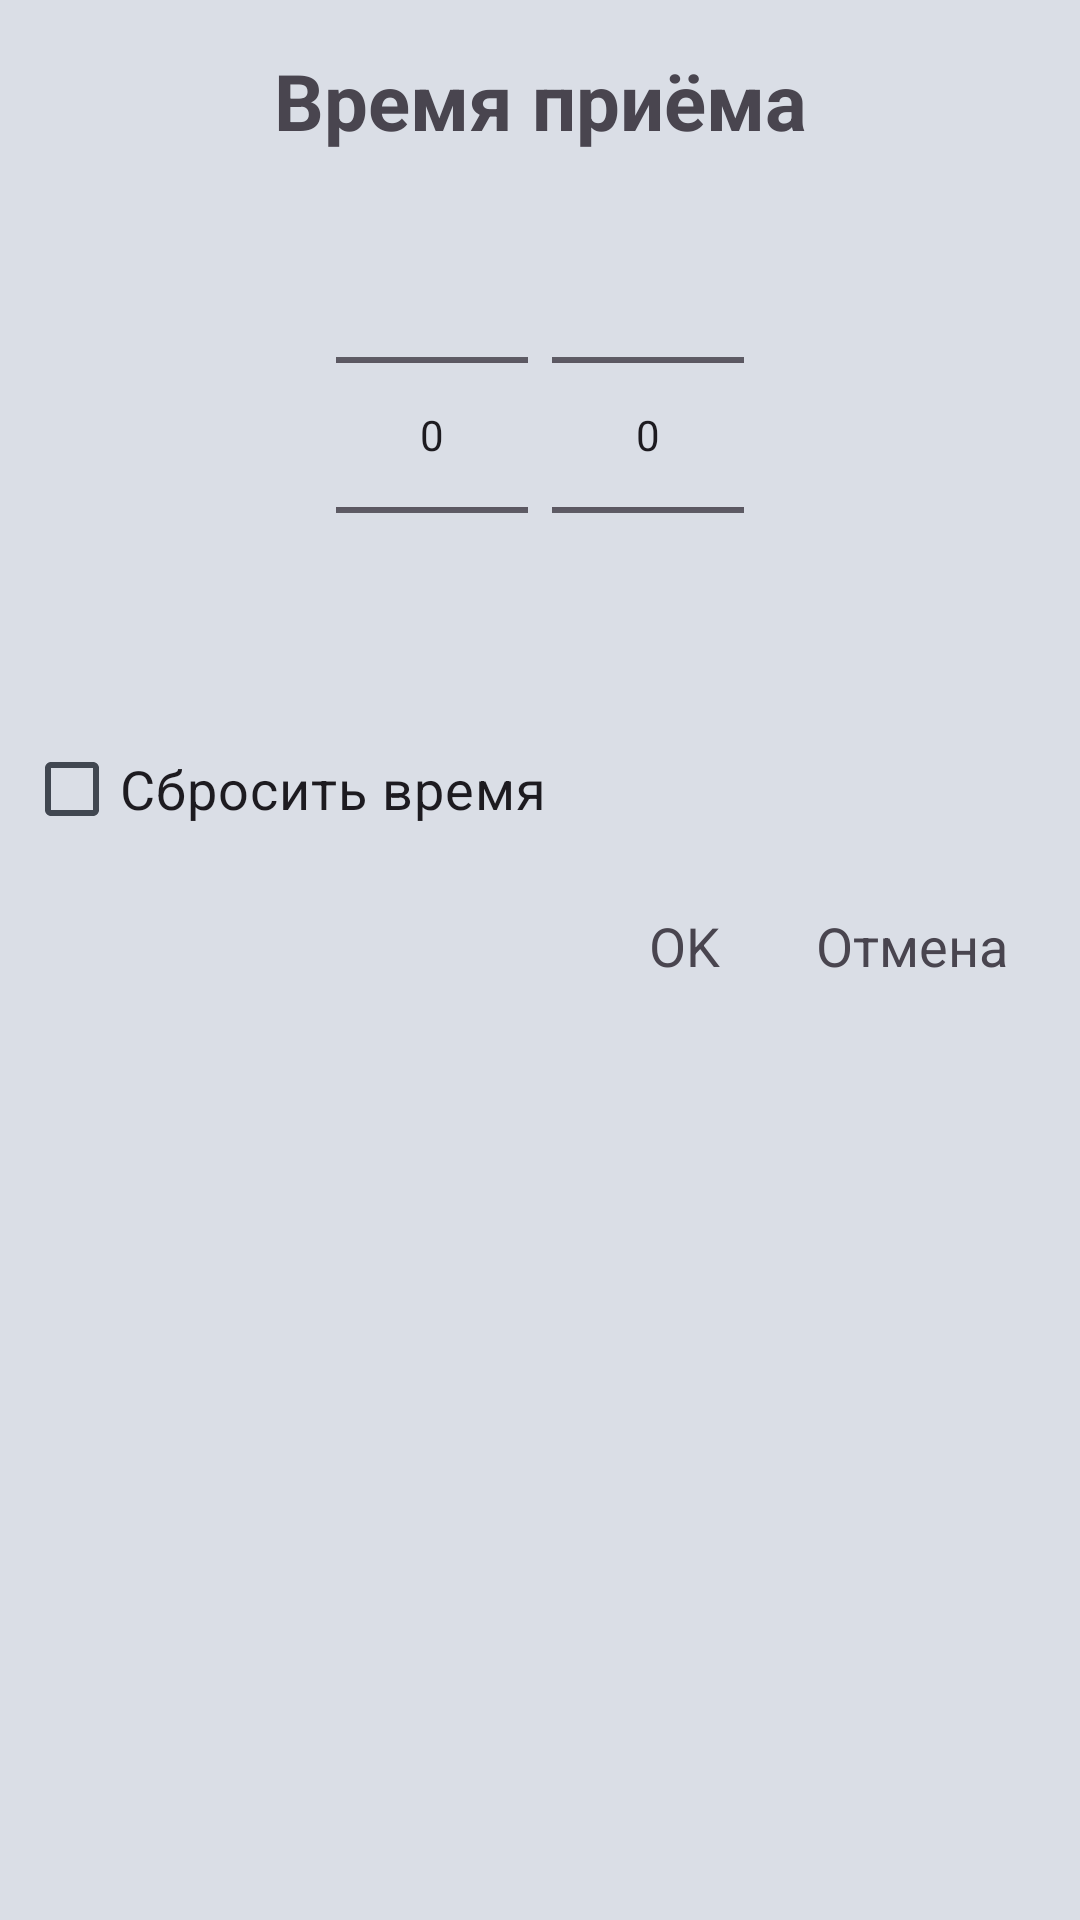

Here is an Android app screen rendered from its layout file. Give the layout XML and the strings, colors and styles it references.
<!-- AndroidManifest.xml: application theme Theme.PillsNumberOne -->
<!-- res/layout/dialog_set_time.xml -->
<?xml version="1.0" encoding="utf-8"?>
<LinearLayout
    xmlns:android="http://schemas.android.com/apk/res/android"
    android:background="@color/md_theme_secondaryContainer"
    android:layout_width="match_parent"
    android:layout_height="wrap_content"
    android:orientation="vertical"
    android:layout_margin="16dp"
    android:padding="8dp">

    <TextView
        android:layout_width="match_parent"
        android:layout_height="wrap_content"
        android:textAlignment="center"
        android:text="@string/time_picker_title"
        android:textSize="26sp"
        android:textStyle="bold"
        android:layout_marginTop="8dp"/>

    <LinearLayout
        android:layout_width="match_parent"
        android:layout_height="wrap_content"
        android:gravity="center"
        android:orientation="horizontal">

        <NumberPicker
            android:id="@+id/hours"
            android:layout_width="wrap_content"
            android:layout_margin="4dp"
            android:layout_height="wrap_content"/>

        <NumberPicker
            android:id="@+id/minutes"
            android:layout_width="wrap_content"
            android:layout_margin="4dp"
            android:layout_height="wrap_content"/>

    </LinearLayout>

    <CheckBox
        android:id="@+id/reset"
        android:layout_width="match_parent"
        android:layout_height="wrap_content"
        android:text="@string/reset_time_checkbox"
        android:textSize="18sp" />


    <LinearLayout
        android:layout_width="match_parent"
        android:layout_height="wrap_content"
        android:layout_marginVertical="16dp"
        android:gravity="end"
        android:orientation="horizontal">

        <TextView
            android:id="@+id/ok"
            android:layout_width="wrap_content"
            android:layout_height="wrap_content"
            android:layout_marginHorizontal="16dp"
            android:text="@string/alert_dialog_ok"
            android:textSize="18sp" />

        <TextView
            android:id="@+id/cancel"
            android:layout_width="wrap_content"
            android:layout_height="wrap_content"
            android:layout_marginHorizontal="16dp"
            android:text="@string/alert_dialog_cancel"
            android:textSize="18sp" />

    </LinearLayout>
</LinearLayout>
<!-- resources referenced by this layout -->
<resources>
  <color name="md_theme_secondaryContainer">#DADEE6</color>
  <string name="alert_dialog_cancel">Отмена</string>
  <string name="alert_dialog_ok">OK</string>
  <string name="reset_time_checkbox">Сбросить время</string>
  <string name="time_picker_title">Время приёма</string>
  <style name="Base.Theme.PillsNumberOne" parent="Theme.Material3.DayNight.NoActionBar">
          
          
      </style>
  <color name="md_theme_primary">#00508F</color>
  <color name="md_theme_onPrimary">#FFFFFF</color>
  <color name="md_theme_primaryContainer">#2575C4</color>
  <color name="md_theme_onPrimaryContainer">#FFFFFF</color>
  <color name="md_theme_secondary">#49607F</color>
  <color name="md_theme_onSecondary">#FFFFFF</color>
  <color name="md_theme_onSecondaryContainer">#231F1C</color>
  <color name="md_theme_tertiary">#703489</color>
  <color name="md_theme_onTertiary">#FFFFFF</color>
  <color name="md_theme_tertiaryContainer">#9859B0</color>
  <color name="md_theme_onTertiaryContainer">#FFFFFF</color>
  <color name="md_theme_error">#BA1A1A</color>
  <color name="md_theme_onError">#FFFFFF</color>
  <color name="md_theme_errorContainer">#FFDAD6</color>
  <color name="md_theme_onErrorContainer">#410002</color>
  <color name="md_theme_background">#F8F9FF</color>
  <color name="md_theme_onBackground">#191C21</color>
  <color name="md_theme_surface">#F8F9FF</color>
  <color name="md_theme_onSurface">#191C21</color>
  <color name="md_theme_surfaceVariant">#DDE3EF</color>
  <color name="md_theme_onSurfaceVariant">#414751</color>
  <color name="md_theme_outline">#717782</color>
  <color name="md_theme_outlineVariant">#C1C7D3</color>
  <color name="md_theme_inverseSurface">#2D3036</color>
  <color name="md_theme_inverseOnSurface">#EFF0F8</color>
  <color name="md_theme_inversePrimary">#A3C9FF</color>
  <color name="md_theme_primaryFixed">#D3E4FF</color>
  <color name="md_theme_onPrimaryFixed">#001C38</color>
  <color name="md_theme_primaryFixedDim">#A3C9FF</color>
  <color name="md_theme_onPrimaryFixedVariant">#004882</color>
  <color name="md_theme_secondaryFixed">#D3E4FF</color>
  <color name="md_theme_onSecondaryFixed">#001C38</color>
  <color name="md_theme_secondaryFixedDim">#B0C8EC</color>
  <color name="md_theme_onSecondaryFixedVariant">#314866</color>
  <color name="md_theme_tertiaryFixed">#F8D8FF</color>
  <color name="md_theme_onTertiaryFixed">#320047</color>
  <color name="md_theme_tertiaryFixedDim">#EBB2FF</color>
  <color name="md_theme_onTertiaryFixedVariant">#672C80</color>
  <color name="md_theme_surfaceDim">#D8DAE1</color>
  <color name="md_theme_surfaceBright">#F8F9FF</color>
  <color name="md_theme_surfaceContainerLowest">#FFFFFF</color>
  <color name="md_theme_surfaceContainerLow">#F2F3FA</color>
  <color name="md_theme_surfaceContainer">#ECEEF5</color>
  <color name="md_theme_surfaceContainerHigh">#E6E8EF</color>
  <color name="md_theme_surfaceContainerHighest">#E1E2E9</color>
  <color name="colorCustomColor1">#57579E</color>
  <color name="colorOnCustomColor1">#FFFFFF</color>
  <color name="colorCustomColor1Container">#A4A4F1</color>
  <color name="colorOnCustomColor1Container">#17155C</color>
  <color name="colorCustomColor2">#6E5095</color>
  <color name="colorOnCustomColor2">#FFFFFF</color>
  <color name="colorCustomColor2Container">#B796E1</color>
  <color name="colorOnCustomColor2Container">#26034B</color>
  <color name="colorCustomColor3">#983A81</color>
  <color name="colorOnCustomColor3">#FFFFFF</color>
  <color name="colorCustomColor3Container">#BD83AC</color>
  <color name="colorOnCustomColor3Container">#35002C</color>
</resources>
